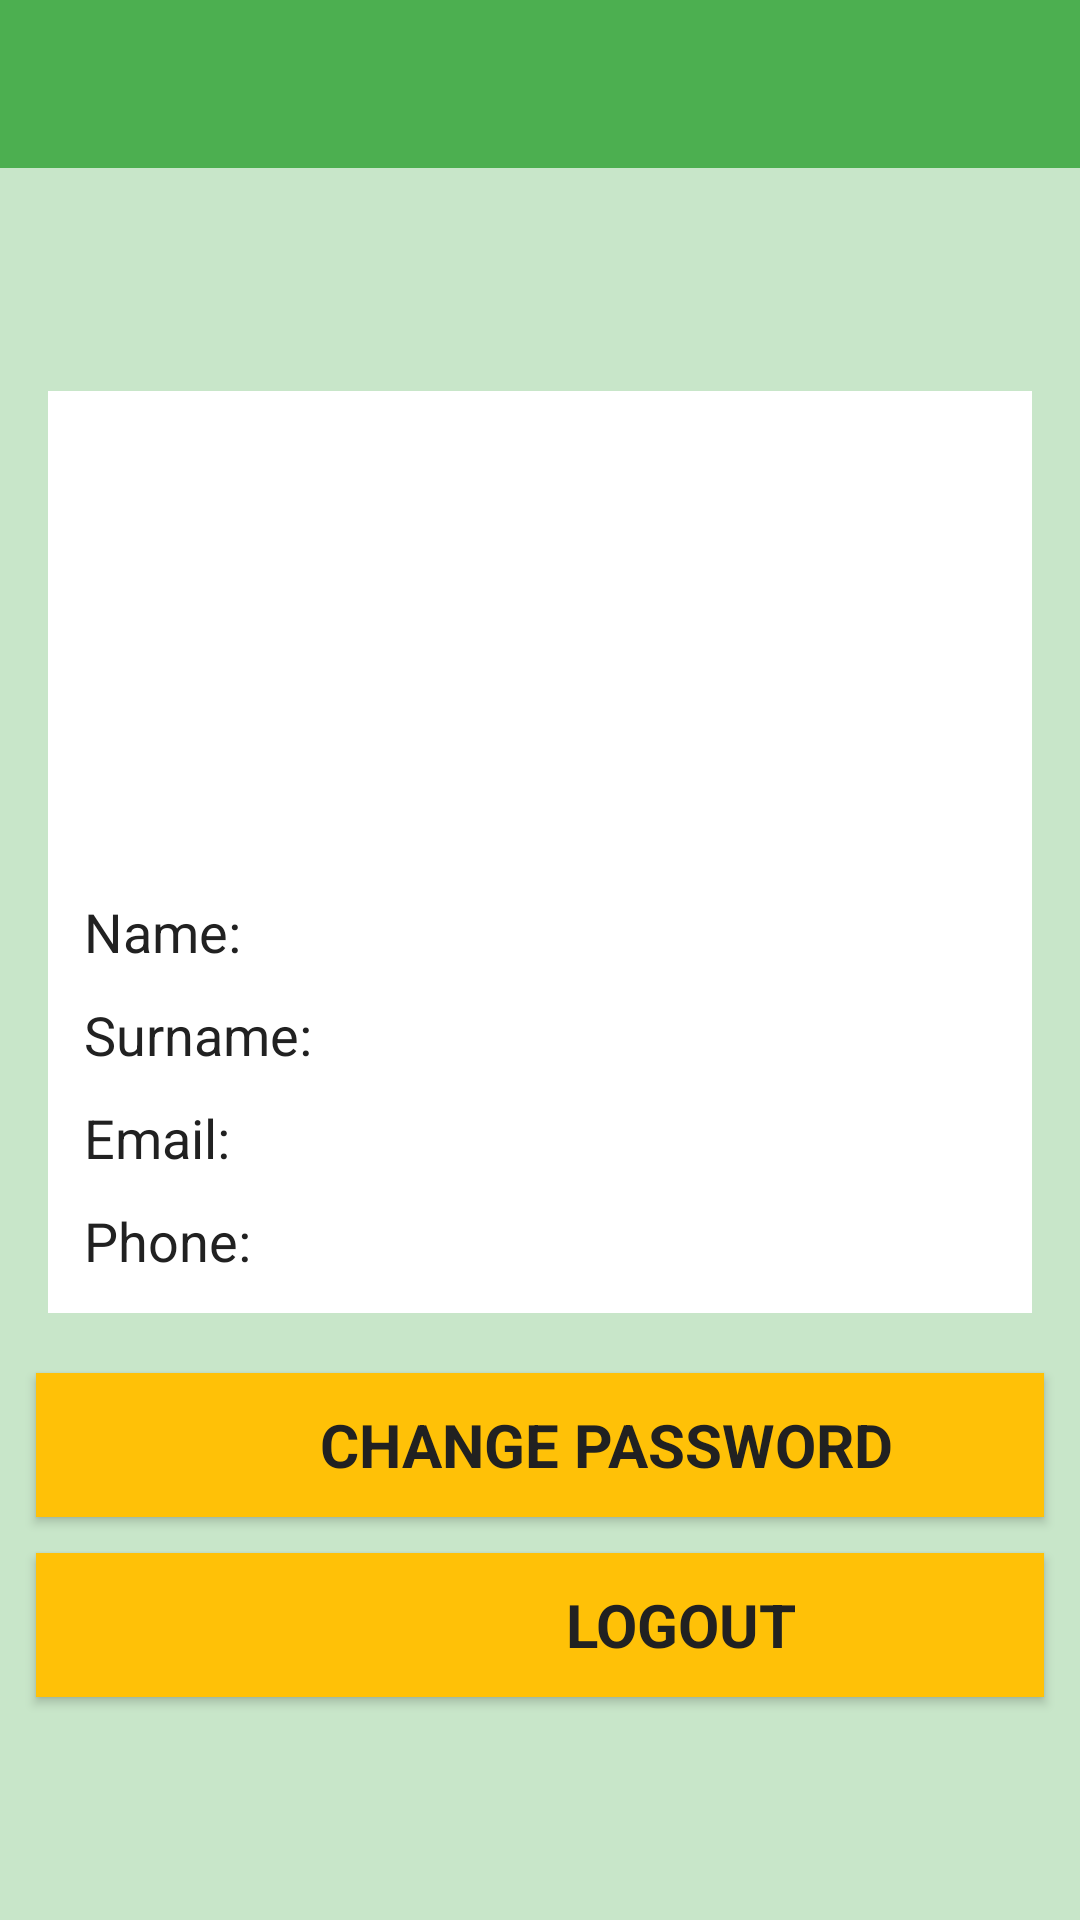

Reconstruct the res/layout file that produces this screen, plus the resources it refers to.
<!-- AndroidManifest.xml: application theme AppTheme -->
<!-- res/layout/activity_profile.xml -->
<?xml version="1.0" encoding="utf-8"?>
<LinearLayout xmlns:android="http://schemas.android.com/apk/res/android"
              xmlns:tools="http://schemas.android.com/tools"
              android:orientation="vertical"
              android:layout_width="match_parent"
              android:layout_height="match_parent"
              tools:context="it.unibo.mobileuser.profile.ProfileActivity">

    <include
            layout="@layout/toolbar"
            android:id="@+id/toolbar"
            style="@style/toolbar_look">
    </include>

    <LinearLayout
            android:id="@+id/container"
            style="@style/layout_base_secondary">


        <LinearLayout
                android:background="@color/colorTextIcons"
                android:layout_marginBottom="@dimen/margin_medium"
                android:layout_marginLeft="@dimen/text_size_medium"
                android:layout_marginRight="@dimen/text_size_medium"
                style="@style/layout_container">

            <ImageView
                    android:id="@+id/profile_image"
                    android:layout_width="@dimen/fixed_dimension_medium"
                    android:layout_height="@dimen/fixed_dimension_medium"
                    android:src="@drawable/ic_account_box_black_48dp"
                    android:tint="@color/colorPrimaryDark"
                    android:scaleType="centerCrop"
                    android:layout_marginBottom="@dimen/margin_xsmall"/>

            <LinearLayout
                    style="@style/layout_container_label"
                    android:paddingBottom="@dimen/padding_small">

                <TextView
                        android:id="@+id/name_label"
                        android:text="@string/name_label"
                        style="@style/label_title_look"/>

                <TextView
                        android:id="@+id/name_field"
                        style="@style/label_text_look"/>

            </LinearLayout>

            <LinearLayout
                    style="@style/layout_container_label"
                    android:paddingBottom="@dimen/padding_small">

                <TextView
                        android:id="@+id/surname_label"
                        android:text="@string/surname_label"
                        style="@style/label_title_look"/>

                <TextView
                        android:id="@+id/surname_field"
                        style="@style/label_text_look"/>

            </LinearLayout>

            <LinearLayout
                    style="@style/layout_container_label"
                    android:paddingBottom="@dimen/padding_small">

                <TextView
                        android:id="@+id/email_label"
                        android:text="@string/email_label"
                        style="@style/label_title_look"/>

                <TextView
                        android:id="@+id/email_field"
                        style="@style/label_text_look"/>

            </LinearLayout>

            <LinearLayout
                    style="@style/layout_container_label">

                <TextView
                        android:id="@+id/phone_label"
                        android:text="@string/phone_label"
                        style="@style/label_title_look"/>

                <TextView
                        android:id="@+id/phone_field"
                        style="@style/label_text_look"/>

            </LinearLayout>

        </LinearLayout>


        <Button
                android:id="@+id/password_change_button"
                android:text="@string/change_password"
                style="@style/button_look"
                android:layout_marginBottom="@dimen/margin_small"
                android:drawableStart="@drawable/ic_vpn_key_black_36dp"
                android:drawablePadding="@dimen/padding_text_icon_small"
                android:paddingStart="@dimen/padding_icon_small"
                android:clickable="true"/>

        <Button
                android:id="@+id/logout_button"
                android:text="@string/logout"
                style="@style/button_look"
                android:drawableStart="@drawable/ic_exit_to_app_black_36dp"
                android:drawablePadding="@dimen/padding_text_icon_big"
                android:paddingStart="@dimen/padding_icon_medium"
                android:clickable="true"/>

    </LinearLayout>

</LinearLayout>
<!-- res/layout/toolbar.xml (included above) -->
<?xml version="1.0" encoding="utf-8"?>
<android.support.v7.widget.Toolbar
        xmlns:android="http://schemas.android.com/apk/res/android"
        android:id="@+id/toolbar"
        android:orientation="vertical"
        android:layout_width="match_parent"
        android:layout_height="wrap_content"
        android:layout_alignParentLeft="true"
        android:layout_alignParentRight="true"
        android:layout_alignParentEnd="true"
        android:layout_alignParentStart="true"
        android:layout_alignParentTop="true"
        android:layout_alignParentBottom="true"
        android:background="@color/colorPrimary"
        android:minHeight="?attr/actionBarSize"
        android:theme="@style/ThemeOverlay.AppCompat.Dark.ActionBar">

</android.support.v7.widget.Toolbar>
<!-- resources referenced by this layout -->
<resources>
  <color name="colorPrimary">#4CAF50</color>
  <color name="colorPrimaryDark">#388E3C</color>
  <color name="colorTextIcons">#FFFFFF</color>
  <dimen name="fixed_dimension_medium">150dp</dimen>
  <dimen name="margin_medium">20dp</dimen>
  <dimen name="margin_small">12dp</dimen>
  <dimen name="margin_xsmall">6dp</dimen>
  <dimen name="padding_icon_medium">100dp</dimen>
  <dimen name="padding_icon_small">50dp</dimen>
  <dimen name="padding_small">10dp</dimen>
  <dimen name="padding_text_icon_big">-100dp</dimen>
  <dimen name="padding_text_icon_small">-30dp</dimen>
  <dimen name="text_size_medium">16sp</dimen>
  <string name="change_password">Change password</string>
  <string name="email_label">Email:</string>
  <string name="logout">Logout</string>
  <string name="name_label">Name:</string>
  <string name="phone_label">Phone:</string>
  <string name="surname_label">Surname:</string>
  <style name="label_text_look">
          <item name="android:layout_width">match_parent</item>
          <item name="android:layout_height">wrap_content</item>
          <item name="android:paddingStart">@dimen/padding_medium</item>
          <item name="android:textSize">@dimen/text_size_large</item>
      </style>
  <style name="label_title_look">
          <item name="android:layout_width">wrap_content</item>
          <item name="android:layout_height">wrap_content</item>
          <item name="android:textColor">@color/colorPrimaryText</item>
          <item name="android:textSize">@dimen/text_size_large</item>
      </style>
  <style name="layout_base_secondary" parent="@style/layout_base">
          <item name="android:gravity">center</item>
          <item name="android:background">@color/colorPrimaryLight</item>
      </style>
  <style name="layout_container">
          <item name="android:layout_width">match_parent</item>
          <item name="android:layout_height">wrap_content</item>
          <item name="android:orientation">vertical</item>
          <item name="android:gravity">center</item>
          <item name="android:padding">@dimen/padding_medium</item>
      </style>
  <style name="layout_container_label">
          <item name="android:layout_width">match_parent</item>
          <item name="android:layout_height">wrap_content</item>
          <item name="android:orientation">horizontal</item>
      </style>
  <style name="toolbar_look">
          <item name="android:layout_width">match_parent</item>
          <item name="android:layout_height">?attr/actionBarSize</item>
      </style>
  <style name="AppTheme" parent="Theme.AppCompat.Light.DarkActionBar">
          
          <item name="colorPrimary">@color/colorPrimary</item>
          <item name="colorPrimaryDark">@color/colorPrimaryDark</item>
          <item name="colorAccent">@color/colorAccent</item>
  
          <item name="windowActionBar">false</item>
          <item name="windowNoTitle">true</item>
      </style>
  <dimen name="padding_xsmall">6dp</dimen>
  <dimen name="text_size_xlarge">20sp</dimen>
  <color name="colorPrimaryText">#212121</color>
  <color name="colorAccent">#FFC107</color>
  <dimen name="padding_medium">12dp</dimen>
  <dimen name="text_size_large">18sp</dimen>
  <style name="layout_base">
          <item name="android:orientation">vertical</item>
          <item name="android:layout_width">match_parent</item>
          <item name="android:layout_height">match_parent</item>
      </style>
  <color name="colorPrimaryLight">#C8E6C9</color>
</resources>
